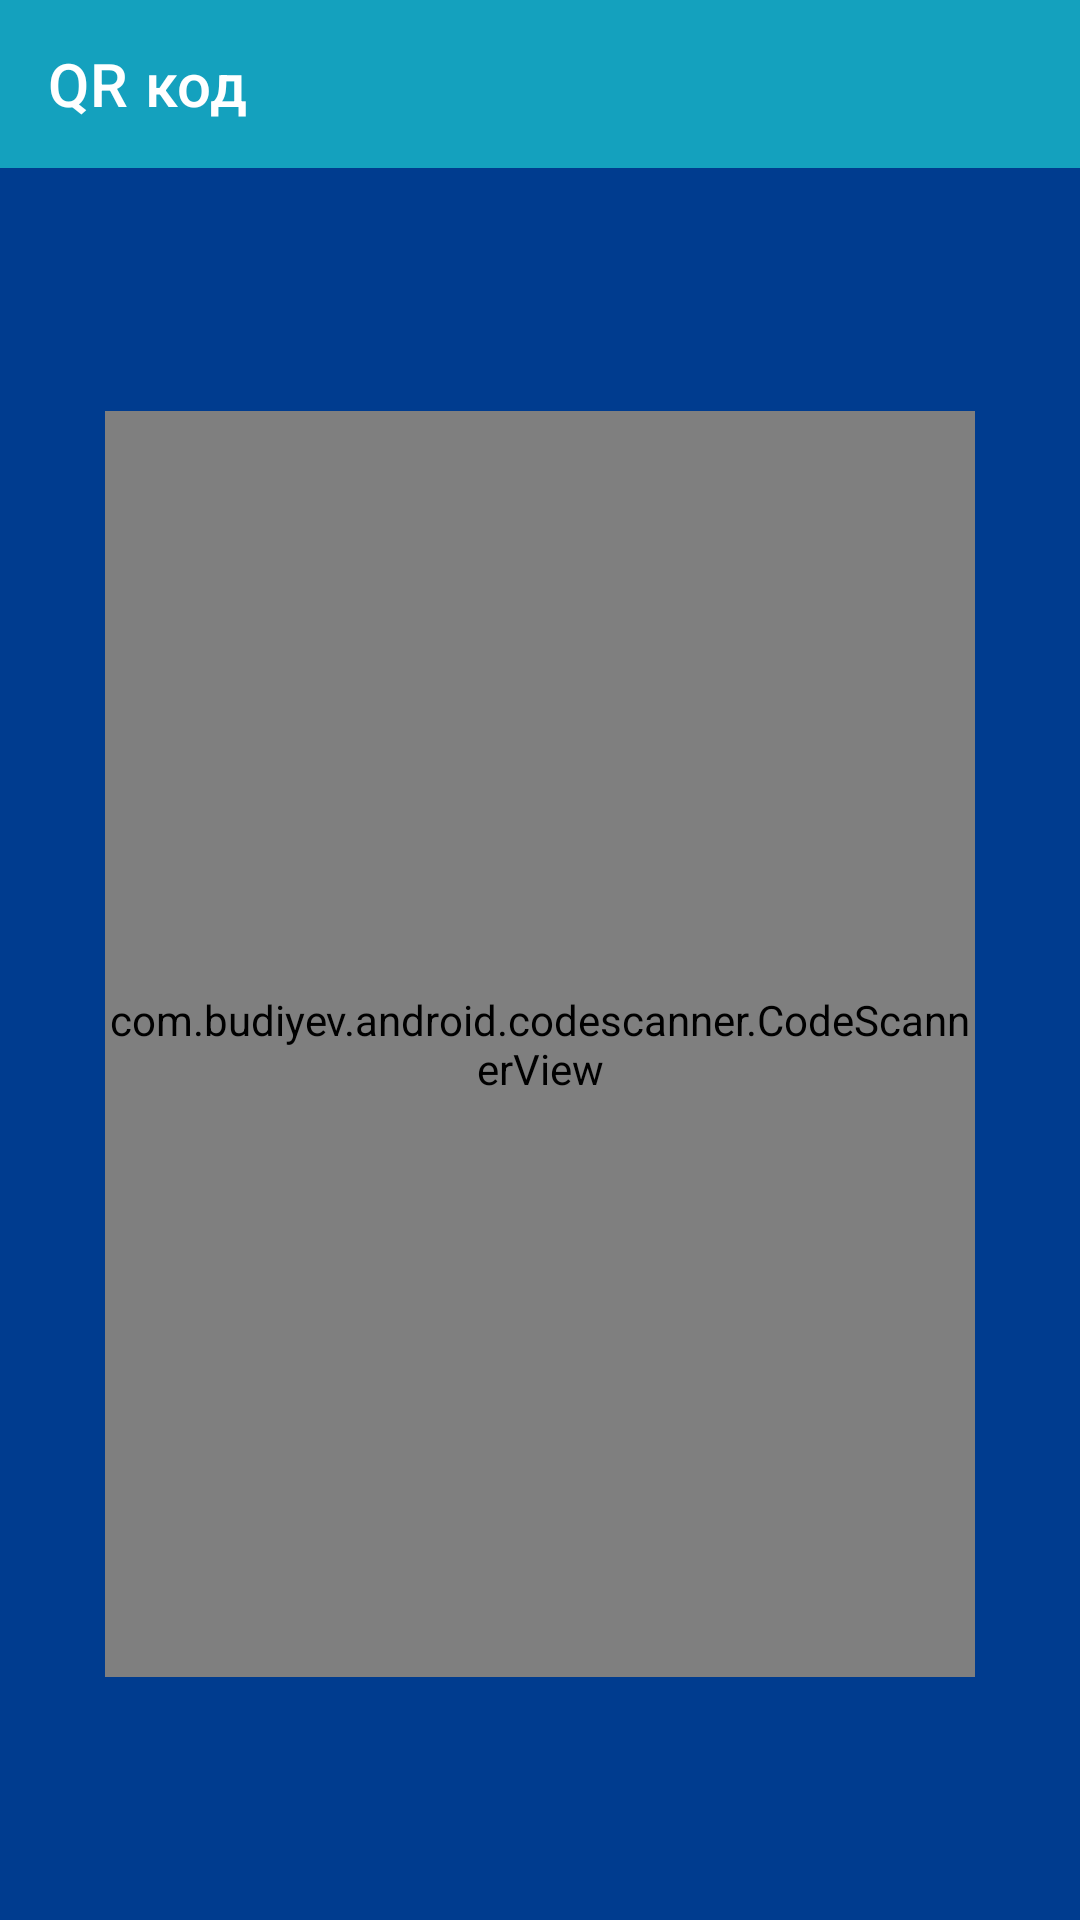

Write the Android layout XML for this screen, with the resource values it uses.
<!-- AndroidManifest.xml: application theme Theme.UmbrellaProject -->
<!-- res/layout/fragment_qr.xml -->
<?xml version="1.0" encoding="utf-8"?>
<androidx.constraintlayout.widget.ConstraintLayout xmlns:android="http://schemas.android.com/apk/res/android"
    xmlns:app="http://schemas.android.com/apk/res-auto"
    xmlns:tools="http://schemas.android.com/tools"
    android:layout_width="match_parent"
    android:layout_height="match_parent"
    android:background="?attr/colorPrimaryDark">

    <androidx.appcompat.widget.Toolbar
        android:id="@+id/toolbar2"
        android:layout_width="match_parent"
        android:layout_height="wrap_content"
        android:background="?attr/colorPrimary"
        android:backgroundTint="@color/primaryColor"
        android:minHeight="?attr/actionBarSize"
        android:theme="?attr/actionBarTheme"
        app:layout_constraintEnd_toEndOf="parent"
        app:layout_constraintStart_toStartOf="parent"
        app:layout_constraintTop_toTopOf="parent"
        app:title="@string/qr_item"
        app:titleTextColor="?attr/colorOnPrimary" />

    <com.budiyev.android.codescanner.CodeScannerView
        android:id="@+id/qr_camera"
        android:layout_width="290dp"
        android:layout_height="422dp"
        app:layout_constraintBottom_toBottomOf="parent"
        app:layout_constraintEnd_toEndOf="parent"
        app:layout_constraintStart_toStartOf="parent"
        app:layout_constraintTop_toBottomOf="@+id/toolbar2"
        android:background="@color/primaryDarkColor"
        />
</androidx.constraintlayout.widget.ConstraintLayout>
<!-- resources referenced by this layout -->
<resources>
  <color name="primaryColor">#14a1be</color>
  <color name="primaryDarkColor">#016f90</color>
  <string name="qr_item">QR код</string>
  <style name="Theme.UmbrellaProject" parent="Theme.MaterialComponents.DayNight.NoActionBar">
          
          <item name="colorPrimary">@color/primaryColor_night</item>
          <item name="colorPrimaryDark">@color/primaryDarkColor_night</item>
          <item name="colorPrimaryVariant">@color/purple_700</item>
          <item name="colorOnPrimary">@color/white</item>
          
          <item name="colorSecondary">@color/white</item>
          <item name="colorSecondaryVariant">@color/teal_200</item>
          <item name="colorOnSecondary">@color/black</item>
          <item name="colorOnSurface">@color/white</item>
          
          <item name="android:statusBarColor" tools:targetApi="l">?attr/colorPrimaryDark</item>
          
          <item name="android:textColorPrimary">?attr/colorOnPrimary</item>
  
  
      </style>
  <color name="primaryColor_night">#1565c0</color>
  <color name="primaryDarkColor_night">#003c8f</color>
  <color name="purple_700">#FF3700B3</color>
  <color name="white">#FFFFFFFF</color>
  <color name="teal_200">#FF03DAC5</color>
  <color name="black">#161616</color>
</resources>
